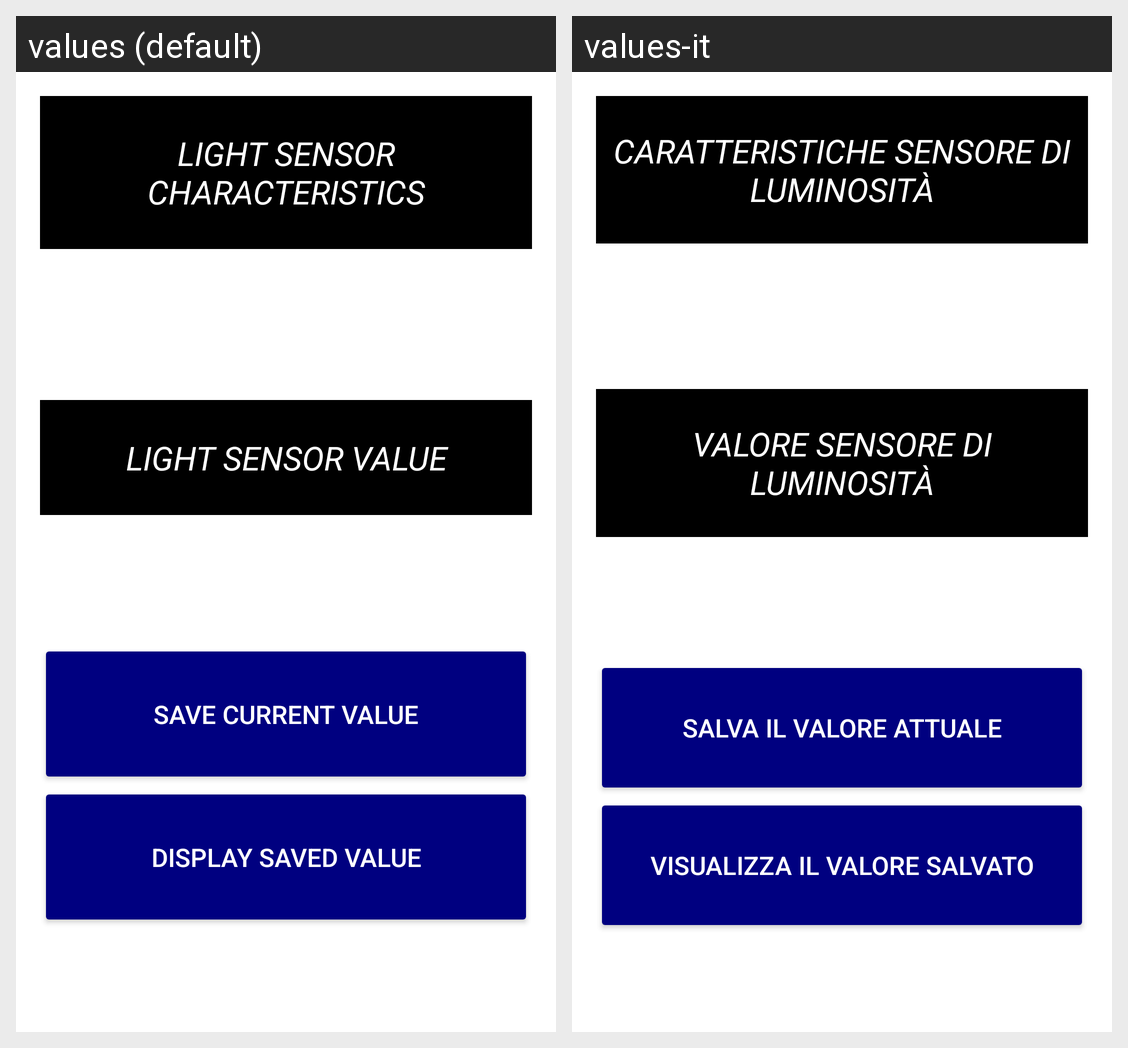

Translations of the strings shown on this Android screen, per locale in the grid:
Android screen res/layout/activity_light_features.xml rendered under 2 locales, left to right: values (default), values-it. Device: Nexus 5 (rendered at 1080×1920; each locale shown at half size, 540×960, under a caption strip naming it); theme Theme.SensoMeter.
Strings drawn on this screen, with the default value and each locale's value (text and hints the layout hard-codes, and strings that could not be matched under every locale, appear in the picture but are not listed):

light_features_text
  values: Light Sensor Characteristics
  values-it: Caratteristiche Sensore di Luminosità

light_display_text
  values: Light Sensor Value
  values-it: Valore Sensore di Luminosità

safe_button_text
  values: Save Current Value
  values-it: Salva il Valore Attuale

read_button_text
  values: Display Saved Value
  values-it: Visualizza il Valore Salvato
